Photos from the image-classification dataset "style-assistant" in the GitHub repository krispyk84/style-assistant. Its 2 classes are: closet, outfits.

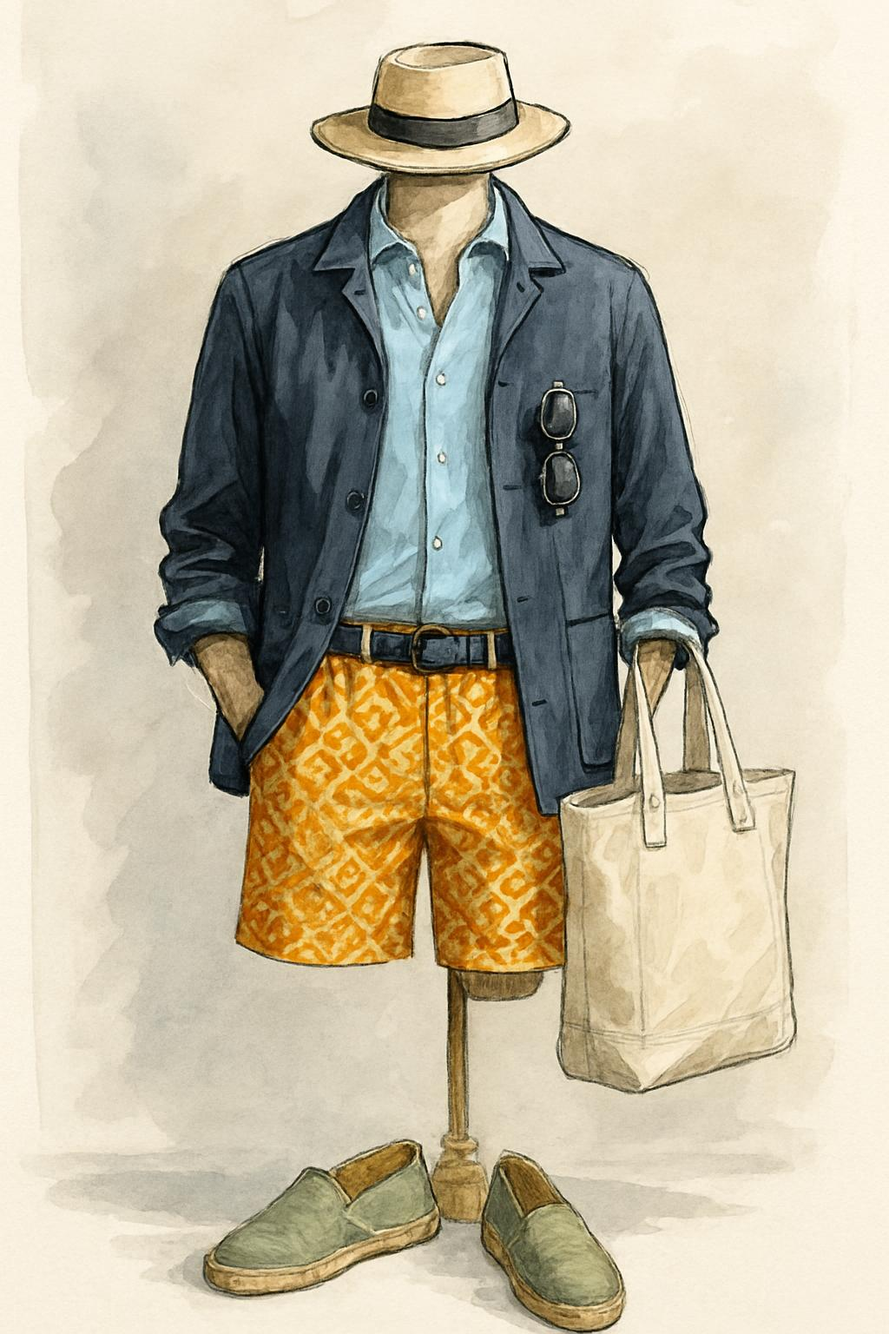
Label: outfits

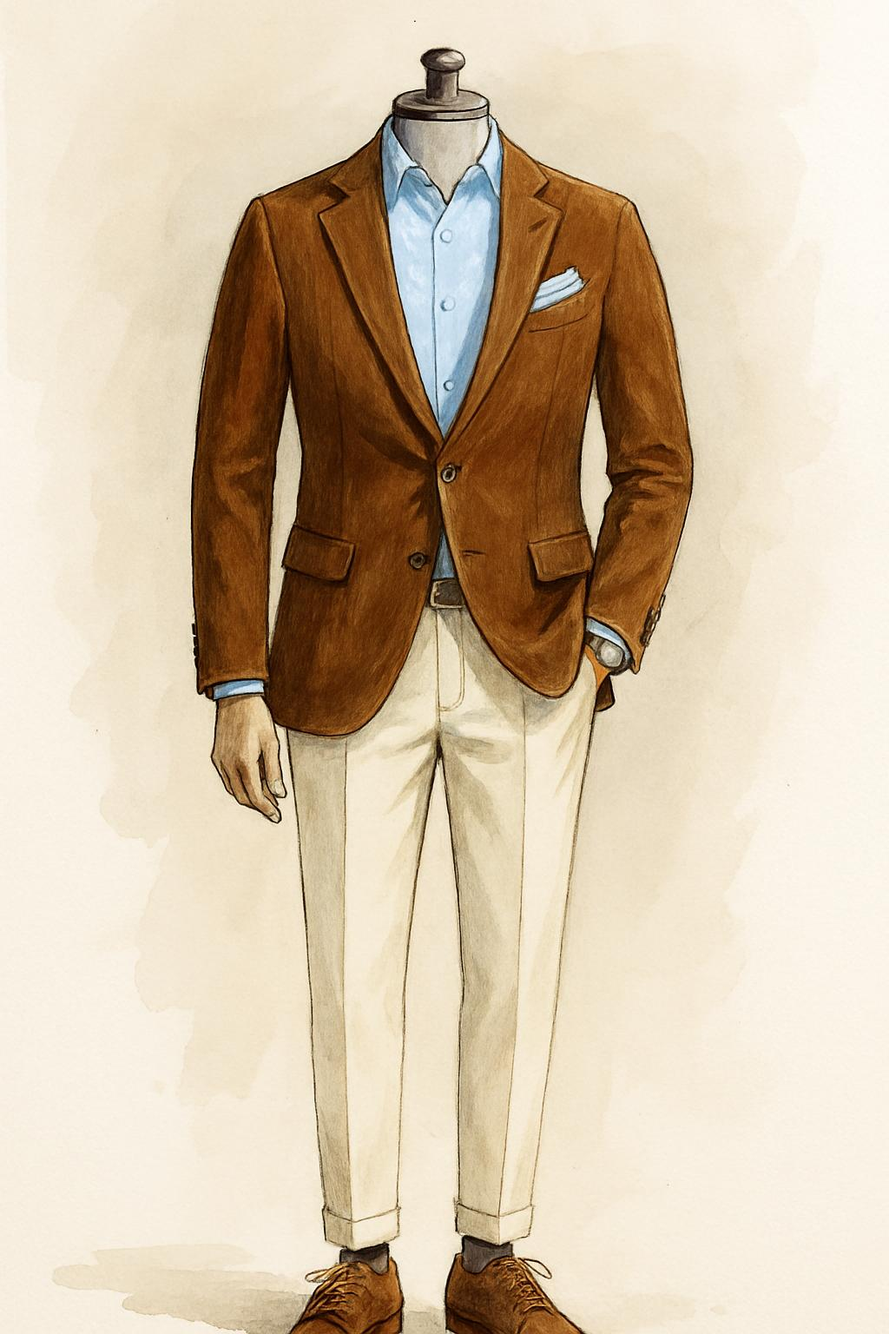
Label: outfits

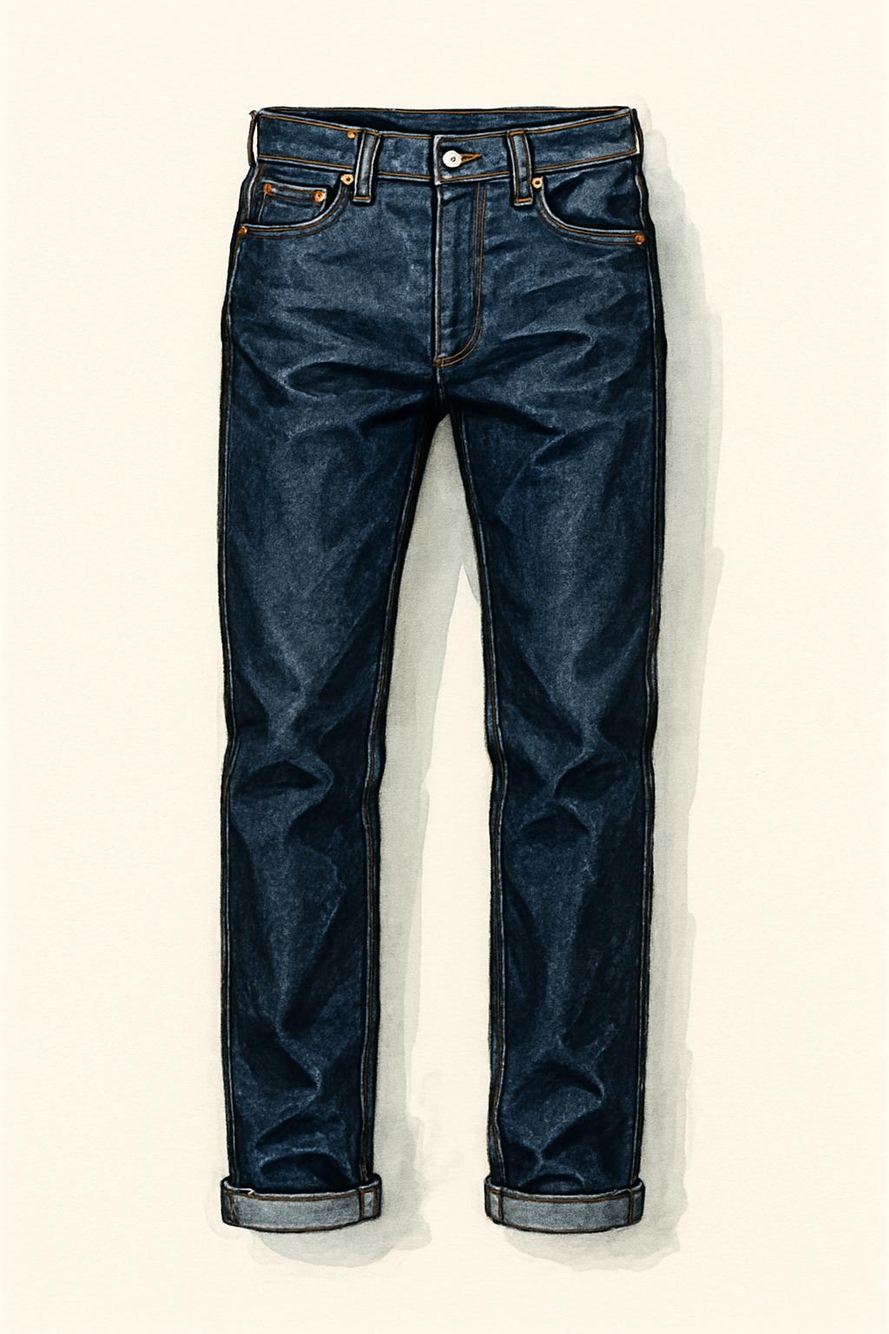
Label: closet

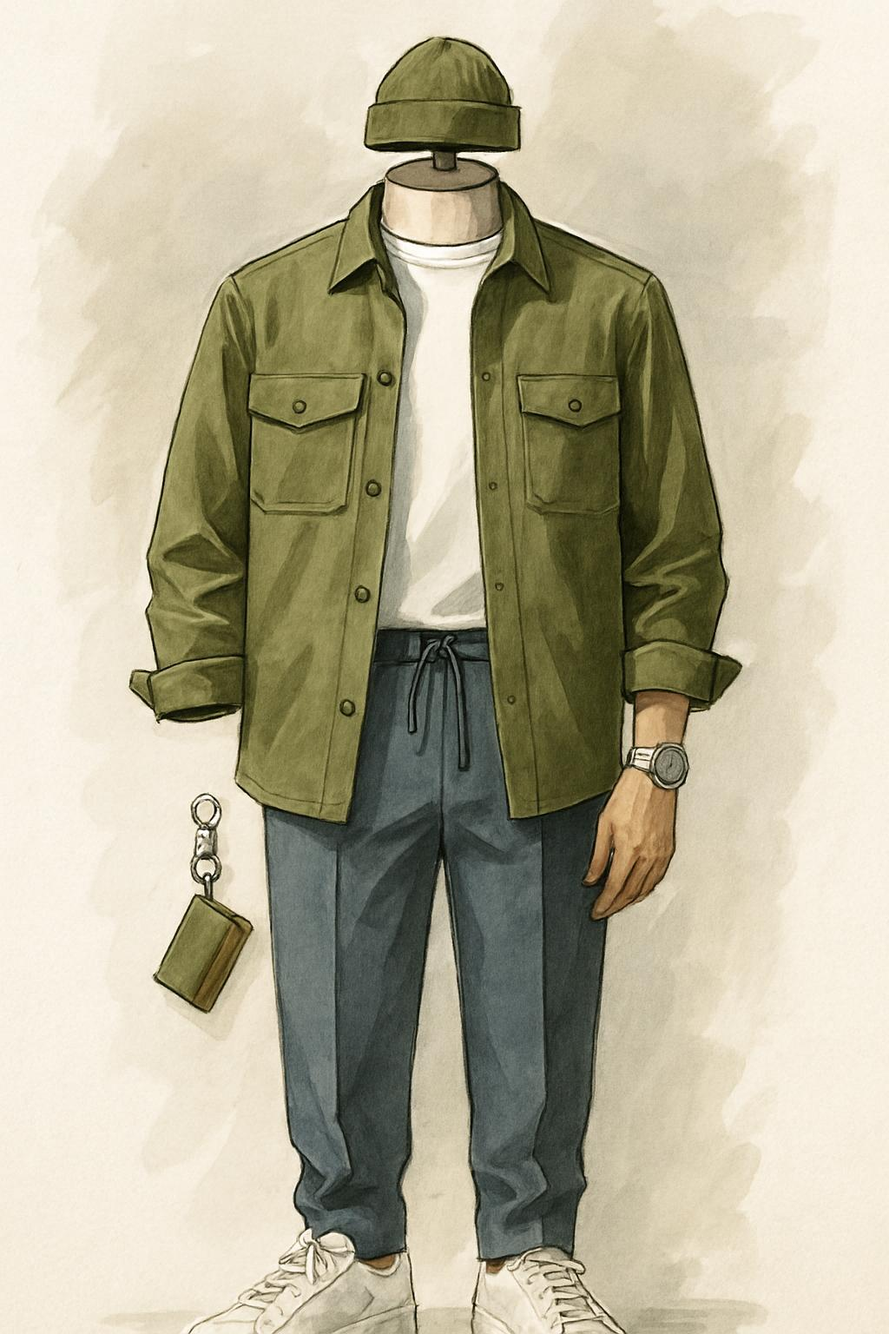
Label: outfits

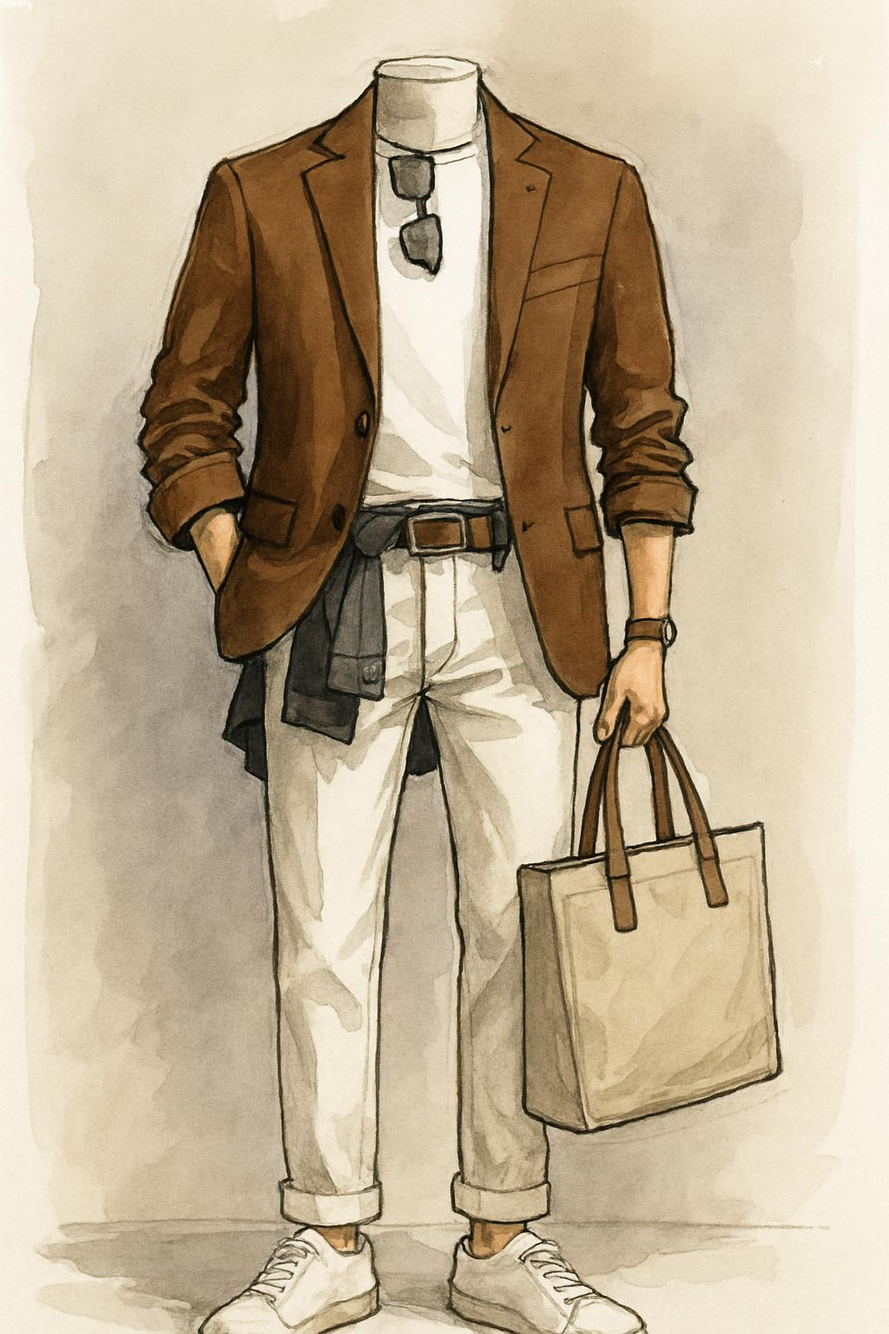
Label: outfits

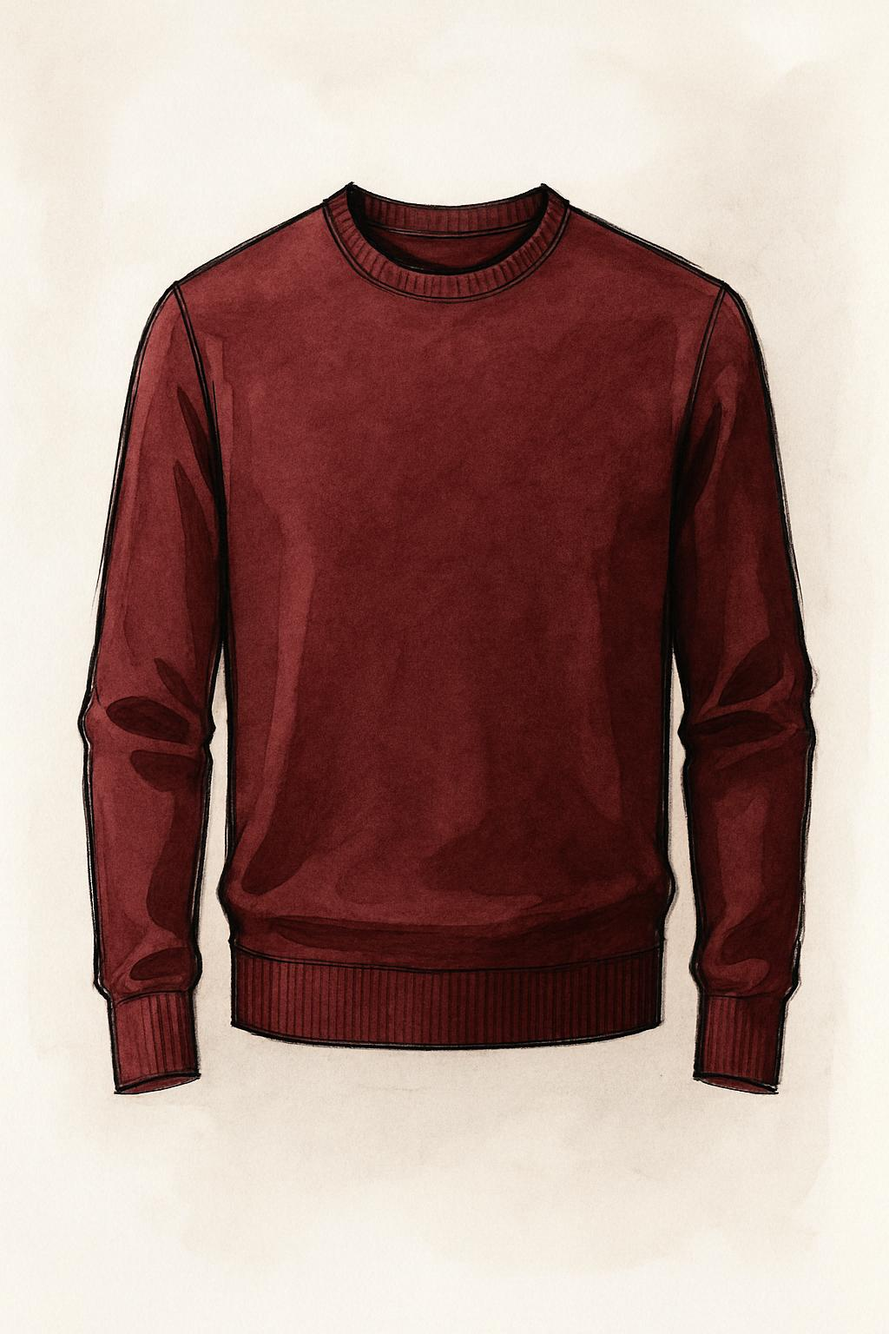
Label: closet
